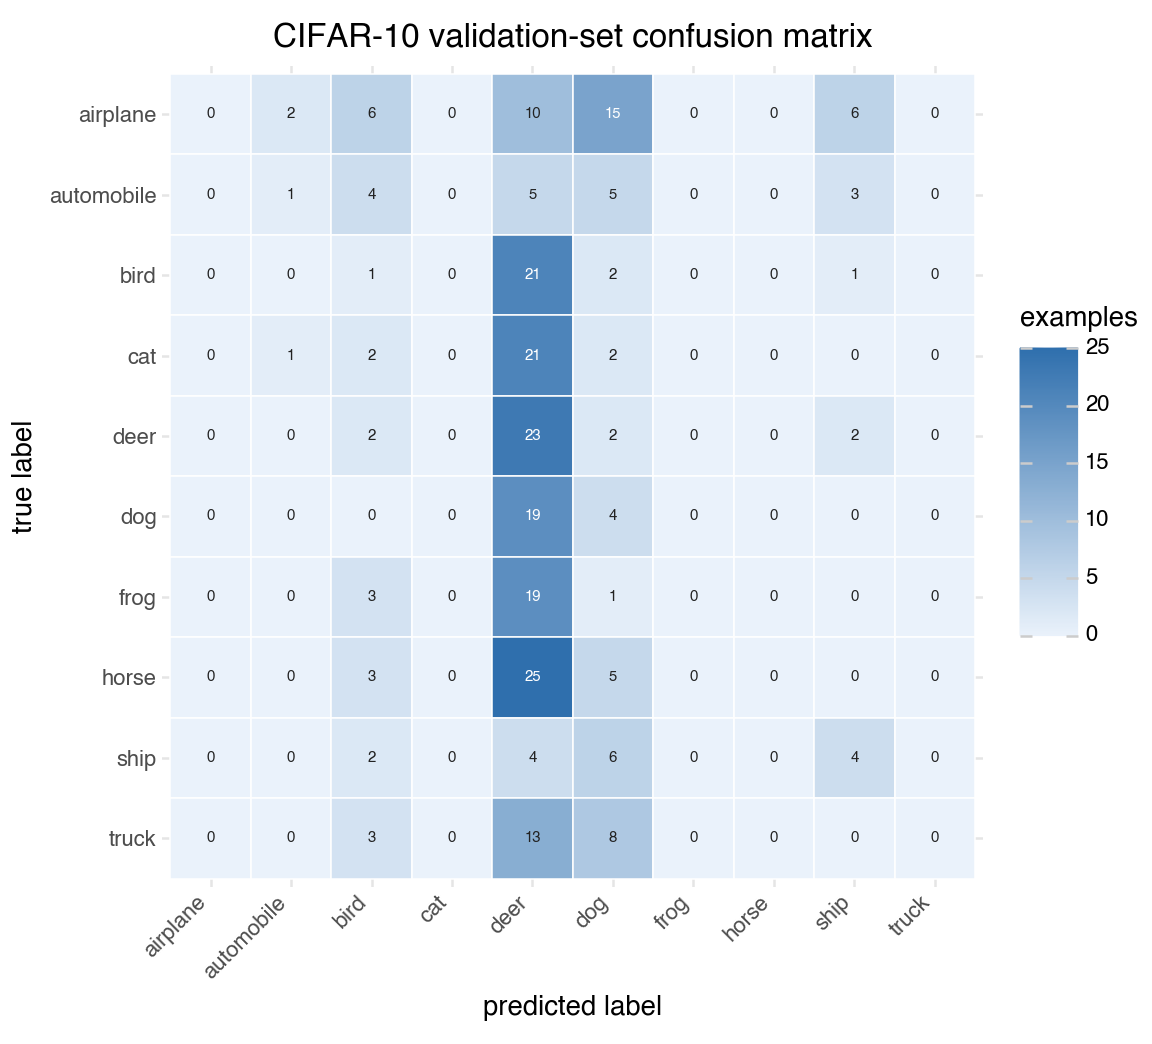

Source data for this figure (header and first rows):
true_label, airplane, automobile, bird, cat, deer, dog, frog, horse, ship, truck
airplane, 0, 2, 6, 0, 10, 15, 0, 0, 6, 0
automobile, 0, 1, 4, 0, 5, 5, 0, 0, 3, 0
bird, 0, 0, 1, 0, 21, 2, 0, 0, 1, 0
cat, 0, 1, 2, 0, 21, 2, 0, 0, 0, 0
deer, 0, 0, 2, 0, 23, 2, 0, 0, 2, 0
dog, 0, 0, 0, 0, 19, 4, 0, 0, 0, 0
frog, 0, 0, 3, 0, 19, 1, 0, 0, 0, 0
horse, 0, 0, 3, 0, 25, 5, 0, 0, 0, 0
ship, 0, 0, 2, 0, 4, 6, 0, 0, 4, 0
truck, 0, 0, 3, 0, 13, 8, 0, 0, 0, 0
